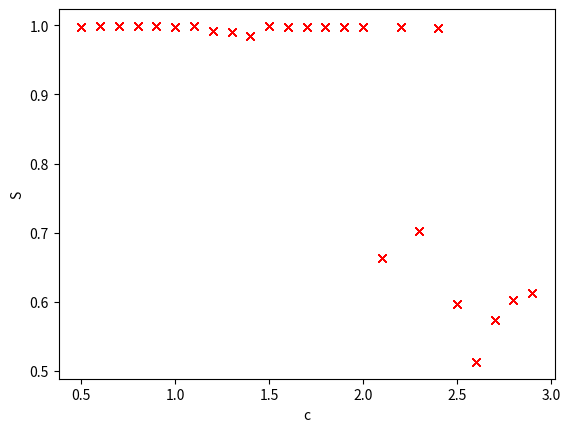

Write Python code to recreate this figure.
import matplotlib.pyplot as plt
import numpy as np

def componentes(listav,nv):
    n,kmax=np.shape(listav)
    comp = np.zeros(n)
    ver=np.zeros(n)
    aver=np.zeros(n)
    n_aver=0
    rot=0

    for i in range(n):
        if ver[i]==0:
            ver[i]==1
            aver[n_aver]=i
            n_aver+=1
            rot+=1
            comp[i]=rot
        while n_aver>0:
            j=int(aver[n_aver])
            n_aver-=1
            for jv in range(int(nv[j])):
                comp[int(listav[j,jv])]=rot
                if ver[int(listav[j,jv])]==0:
                    aver[n_aver]=listav[j,jv]
                    n_aver+=1
                    ver[int(listav[j,jv])]=1


    return comp

def rede_aleatoria(n,c):
    # criar a rede aleatoria
    # n = numero total de nodos
    # c=numero medio de vizinhos ou grau medio
    p=c/(n-1) #probabilide de uma aresta existir
    kmax=int(np.floor(10*c)) #numero maximo de vizinhos admitido

    listav=np.zeros((n,kmax))
    nv=np.zeros(n)
    S=np.zeros(n)

    for i in range(n-1):
        for j in range(i+1,n):
            if np.random.rand()<=p:
                listav[i,int(nv[i])]=j
                listav[j,int(nv[j])]=i
                nv[i]+=1
                nv[j]+=1

    comp=componentes(listav,nv)
    scomp=np.zeros(n)
    ncomps=int(np.max(comp))
    for rotulo in range(ncomps):
        scomp[int(rotulo)]=np.sum(comp[comp==rotulo]) 

    S = np.max(scomp)
    S=S/n

    return listav,nv,S,comp
    

n=int(1E3)
i=0
cv=np.arange(0.5,3,0.1)
S=np.zeros((len(cv),n))
R=np.zeros((len(cv),n))
smed=np.zeros((len(cv),n))
for c in cv:
    listav,nv,S[i],comp=rede_aleatoria(n,c)
    scomp=np.zeros(n)
    ncomps=int(np.max(comp))
    for rot in range(ncomps):
        rotulo=int(rot)
        scomp[rotulo]=np.sum(comp[comp==rotulo])

    S[i]=np.max(scomp)
    rS=np.argmax(scomp)
    S[i]=S[i]/n
    ns=np.zeros(n)
    for rot in range(ncomps):
        rotulo=int(rot)
        if c>1:
            if rotulo != rS:
                ns[int(scomp[rotulo])] +=1
        else:
            ns[int(scomp[rotulo])] +=1


    s=np.arange(n)
    R[i]=np.sum(s*ns)/np.sum(ns)
    # smed[i]=np.sum(s**2*ns)/(n*(1-S[i]))
    smed[i]=np.sum(s**2*ns)/np.sum(s*ns)
    i+=1


plt.plot(cv,S,'rx')
plt.xlabel('c')
plt.ylabel('S')



plt.show()

